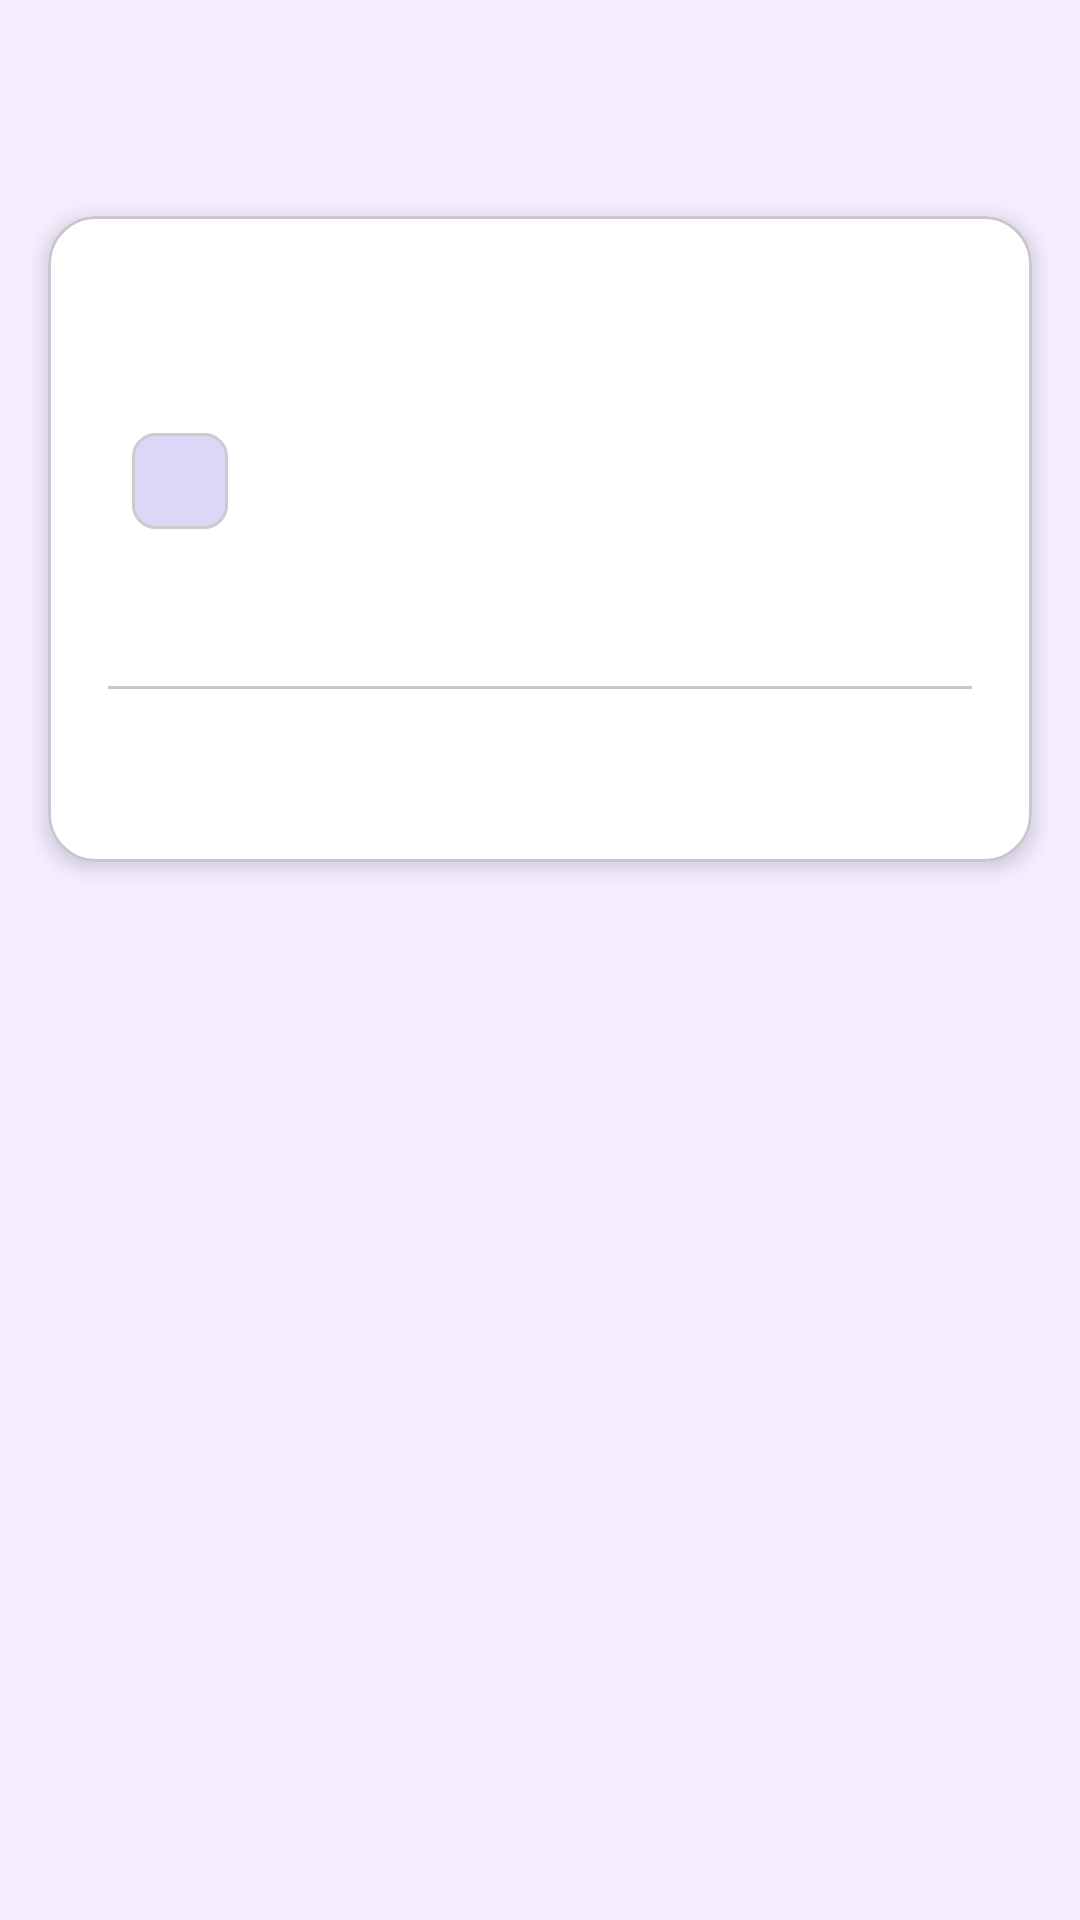

The Android layout XML behind this screen, and the referenced resources:
<!-- AndroidManifest.xml: application theme Theme.EchoNote -->
<!-- res/layout/activity_read_note.xml -->
<?xml version="1.0" encoding="utf-8"?>
<androidx.coordinatorlayout.widget.CoordinatorLayout
    xmlns:android="http://schemas.android.com/apk/res/android"
    xmlns:app="http://schemas.android.com/apk/res-auto"
    xmlns:tools="http://schemas.android.com/tools"
    android:layout_width="match_parent"
    android:layout_height="match_parent"
    android:background="@color/off_white"
    android:fitsSystemWindows="true"
    tools:context=".ui.note.ReadNoteActivity">

    <com.google.android.material.appbar.AppBarLayout
        android:layout_width="match_parent"
        android:layout_height="wrap_content"
        android:background="@android:color/transparent"
        app:elevation="0dp">
        <com.google.android.material.appbar.MaterialToolbar
            android:id="@+id/read_note_toolbar"
            android:layout_width="match_parent"
            android:layout_height="?attr/actionBarSize"
            app:navigationIcon="@drawable/ic_arrow_back"
            app:title=""
            app:layout_scrollFlags="scroll|enterAlways|snap" />
    </com.google.android.material.appbar.AppBarLayout>

    <androidx.core.widget.NestedScrollView
        android:layout_width="match_parent"
        android:layout_height="match_parent"
        app:layout_behavior="@string/appbar_scrolling_view_behavior">

        <com.google.android.material.card.MaterialCardView
            android:layout_width="match_parent"
            android:layout_height="wrap_content"
            android:layout_marginStart="16dp"
            android:layout_marginTop="8dp"
            android:layout_marginEnd="16dp"
            android:layout_marginBottom="32dp"
            app:cardCornerRadius="16dp"
            app:cardElevation="4dp"
            app:cardBackgroundColor="@color/white">

            <LinearLayout
                android:layout_width="match_parent"
                android:layout_height="wrap_content"
                android:orientation="vertical"
                android:padding="20dp">

                <TextView
                    android:id="@+id/read_note_title"
                    android:layout_width="match_parent"
                    android:layout_height="wrap_content"
                    android:textColor="@color/black"
                    android:textSize="24sp"
                    android:textStyle="bold"
                    tools:text="This is a Note Title" />

                <com.google.android.material.chip.Chip
                    android:id="@+id/read_note_category"
                    android:layout_width="wrap_content"
                    android:layout_height="wrap_content"
                    android:layout_marginTop="12dp"
                    android:textColor="@color/dark_blue"
                    android:textSize="12sp"
                    app:chipBackgroundColor="@color/light_purple"
                    tools:text="Work" />

                <TextView
                    android:id="@+id/read_note_timestamp"
                    android:layout_width="match_parent"
                    android:layout_height="wrap_content"
                    android:layout_marginTop="12dp"
                    android:textColor="@color/timestamp_grey"
                    android:textSize="12sp"
                    tools:text="Last edited: 02 Jul, 2025" />

                <com.google.android.material.divider.MaterialDivider
                    android:layout_width="match_parent"
                    android:layout_height="wrap_content"
                    android:layout_marginTop="16dp"
                    android:layout_marginBottom="16dp"/>

                <TextView
                    android:id="@+id/read_note_content"
                    android:layout_width="match_parent"
                    android:layout_height="wrap_content"
                    android:lineSpacingExtra="6sp"
                    android:textColor="@color/black_2"
                    android:textSize="16sp"
                    tools:text="This is the full content of the note...\nIt can be very long and may include images." />
            </LinearLayout>
        </com.google.android.material.card.MaterialCardView>

    </androidx.core.widget.NestedScrollView>

</androidx.coordinatorlayout.widget.CoordinatorLayout>
<!-- resources referenced by this layout -->
<resources>
  <color name="black">#FF000000</color>
  <color name="black_2">#2A2D3D</color>
  <color name="dark_blue">#424874</color>
  <color name="light_purple">#DCD6F7</color>
  <color name="off_white">#F4EEFF</color>
  <color name="white">#FFFFFFFF</color>
  <style name="Theme.EchoNote" parent="Base.Theme.EchoNote" />
  <style name="Base.Theme.EchoNote" parent="Theme.Material3.DayNight.NoActionBar">
          <item name="colorPrimary">@color/light_purple</item>
          <item name="colorOnPrimary">@color/black</item>
          <item name="colorSecondary">@color/light_blue</item>
          <item name="colorOnSecondary">@color/black</item>
          <item name="colorTertiary">@color/dark_blue</item>
          <item name="colorOnTertiary">@color/white</item>
          <item name="android:colorBackground">@color/off_white</item>
          <item name="colorSurface">@color/off_white</item>
          <item name="colorOnSurface">@color/black</item>
          <item name="colorSurfaceVariant">@color/divider_color</item>
          <item name="colorOnSurfaceVariant">@color/medium_grey</item>
          <item name="colorOutline">@color/divider_color</item>
          <item name="android:statusBarColor">@color/off_white</item>
          <item name="android:navigationBarColor">@color/off_white</item>
          <item name="android:windowBackground">@color/off_white</item>
  
          <item name="android:textColorPrimary">@color/black</item>
          <item name="android:textColorSecondary">@color/medium_grey</item>
          <item name="colorAccent">@color/clickable_text</item>
      </style>
  <color name="light_blue">#A6B1E1</color>
  <color name="divider_color">#CCCCCC</color>
  <color name="medium_grey">#8A8A8A</color>
  <color name="clickable_text">#1E88E5</color>
</resources>
